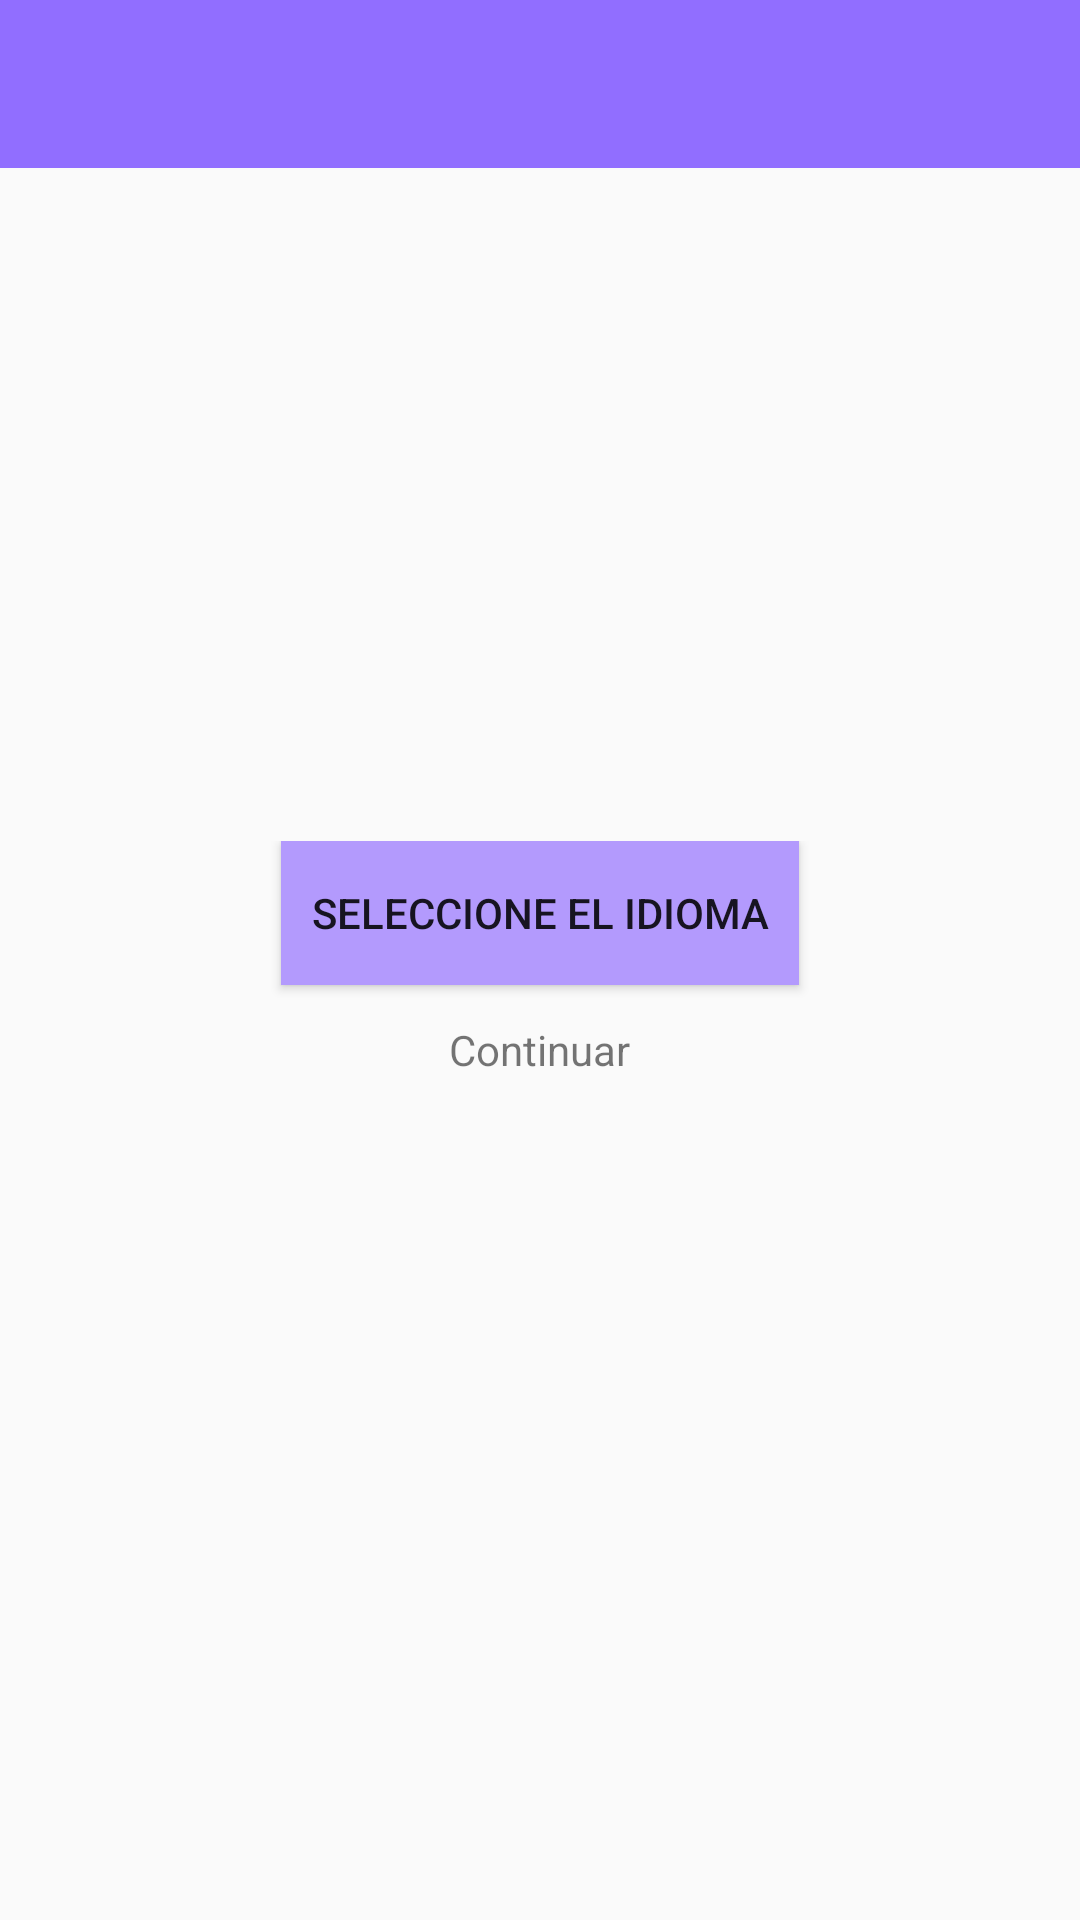

The Android layout XML behind this screen, and the referenced resources:
<!-- AndroidManifest.xml: application theme AppTheme -->
<!-- res/layout/activity_first_time.xml -->
<?xml version="1.0" encoding="utf-8"?>
<RelativeLayout xmlns:android="http://schemas.android.com/apk/res/android"
    xmlns:app="http://schemas.android.com/apk/res-auto"
    xmlns:tools="http://schemas.android.com/tools"
    android:layout_width="wrap_content"
    android:layout_height="fill_parent"
    android:orientation="vertical"
    tools:context=".Activity.FirstTimeActivity">

    <android.support.v7.widget.Toolbar
        android:id="@+id/firstToolbar"
        android:layout_width="match_parent"
        android:layout_height="?attr/actionBarSize"
        android:background="@color/lila"
        app:titleTextColor="@color/cardview_light_background"/>

    <LinearLayout
    android:orientation="vertical"
    android:layout_width="fill_parent"
    android:layout_height="wrap_content"
    android:gravity="center"
    android:layout_centerInParent="true">

        <Button
            android:id="@+id/language"
            android:layout_width="wrap_content"
            android:layout_height="wrap_content"
            android:padding="10dp"
            android:text="@string/idioma"
            android:background="@color/lila_claro"/>

        <TextView
            android:id="@+id/continuar"
            android:layout_width="wrap_content"
            android:layout_height="wrap_content"
            android:layout_marginTop="12dp"
            android:text="@string/continuar" />

    </LinearLayout>
</RelativeLayout>
<!-- resources referenced by this layout -->
<resources>
  <color name="lila">#916eff</color>
  <color name="lila_claro">#b39afd</color>
  <string name="continuar">Continuar</string>
  <string name="idioma">Seleccione el idioma</string>
  <style name="AppTheme" parent="Theme.AppCompat.Light.DarkActionBar">
          
          <item name="colorPrimary">@color/lila</item>
          <item name="colorPrimaryDark">@color/lila_claro</item>
          <item name="colorAccent">@color/colorAccent</item>
      </style>
  <!-- not gathered from this repository: default colours our renderer supplied (Android Studio template values) -->
  <color name="colorAccent">#FF03DAC5</color>
</resources>
